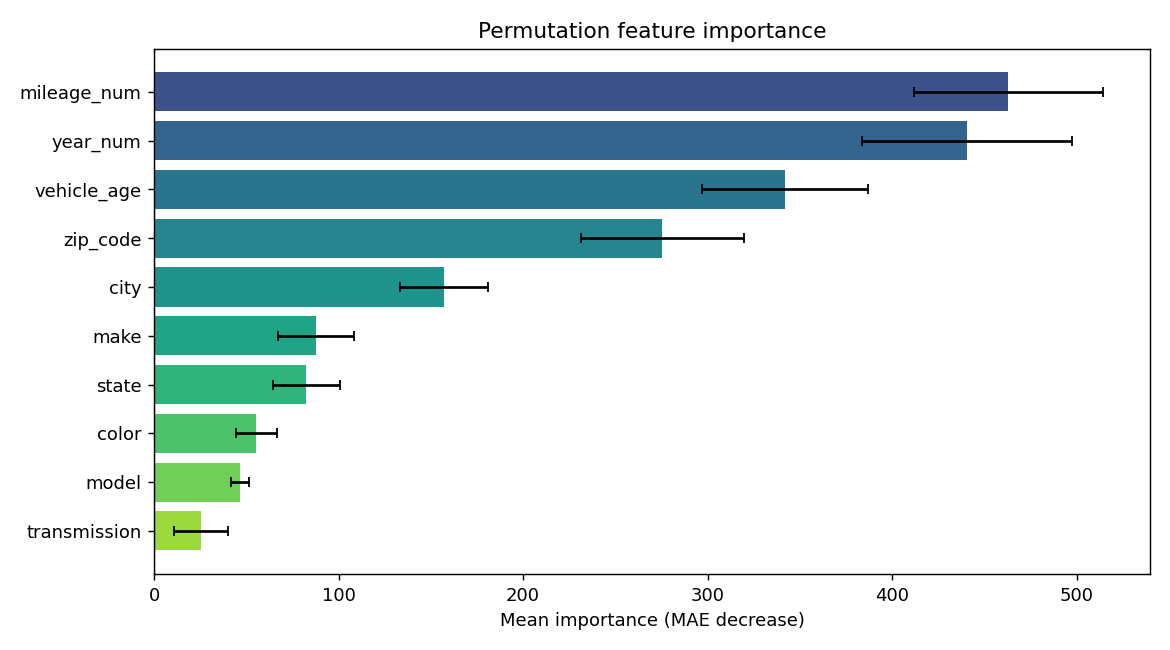

Data behind this chart, as committed beside it:
feature, importance, std
mileage_num, 462.9, 51.34
year_num, 440.6, 56.81
vehicle_age, 342, 44.84
zip_code, 275.4, 44.15
city, 156.9, 23.82
make, 87.77, 20.74
state, 82.54, 18.03
color, 55.52, 11.24
model, 46.62, 4.688
transmission, 25.63, 14.54
